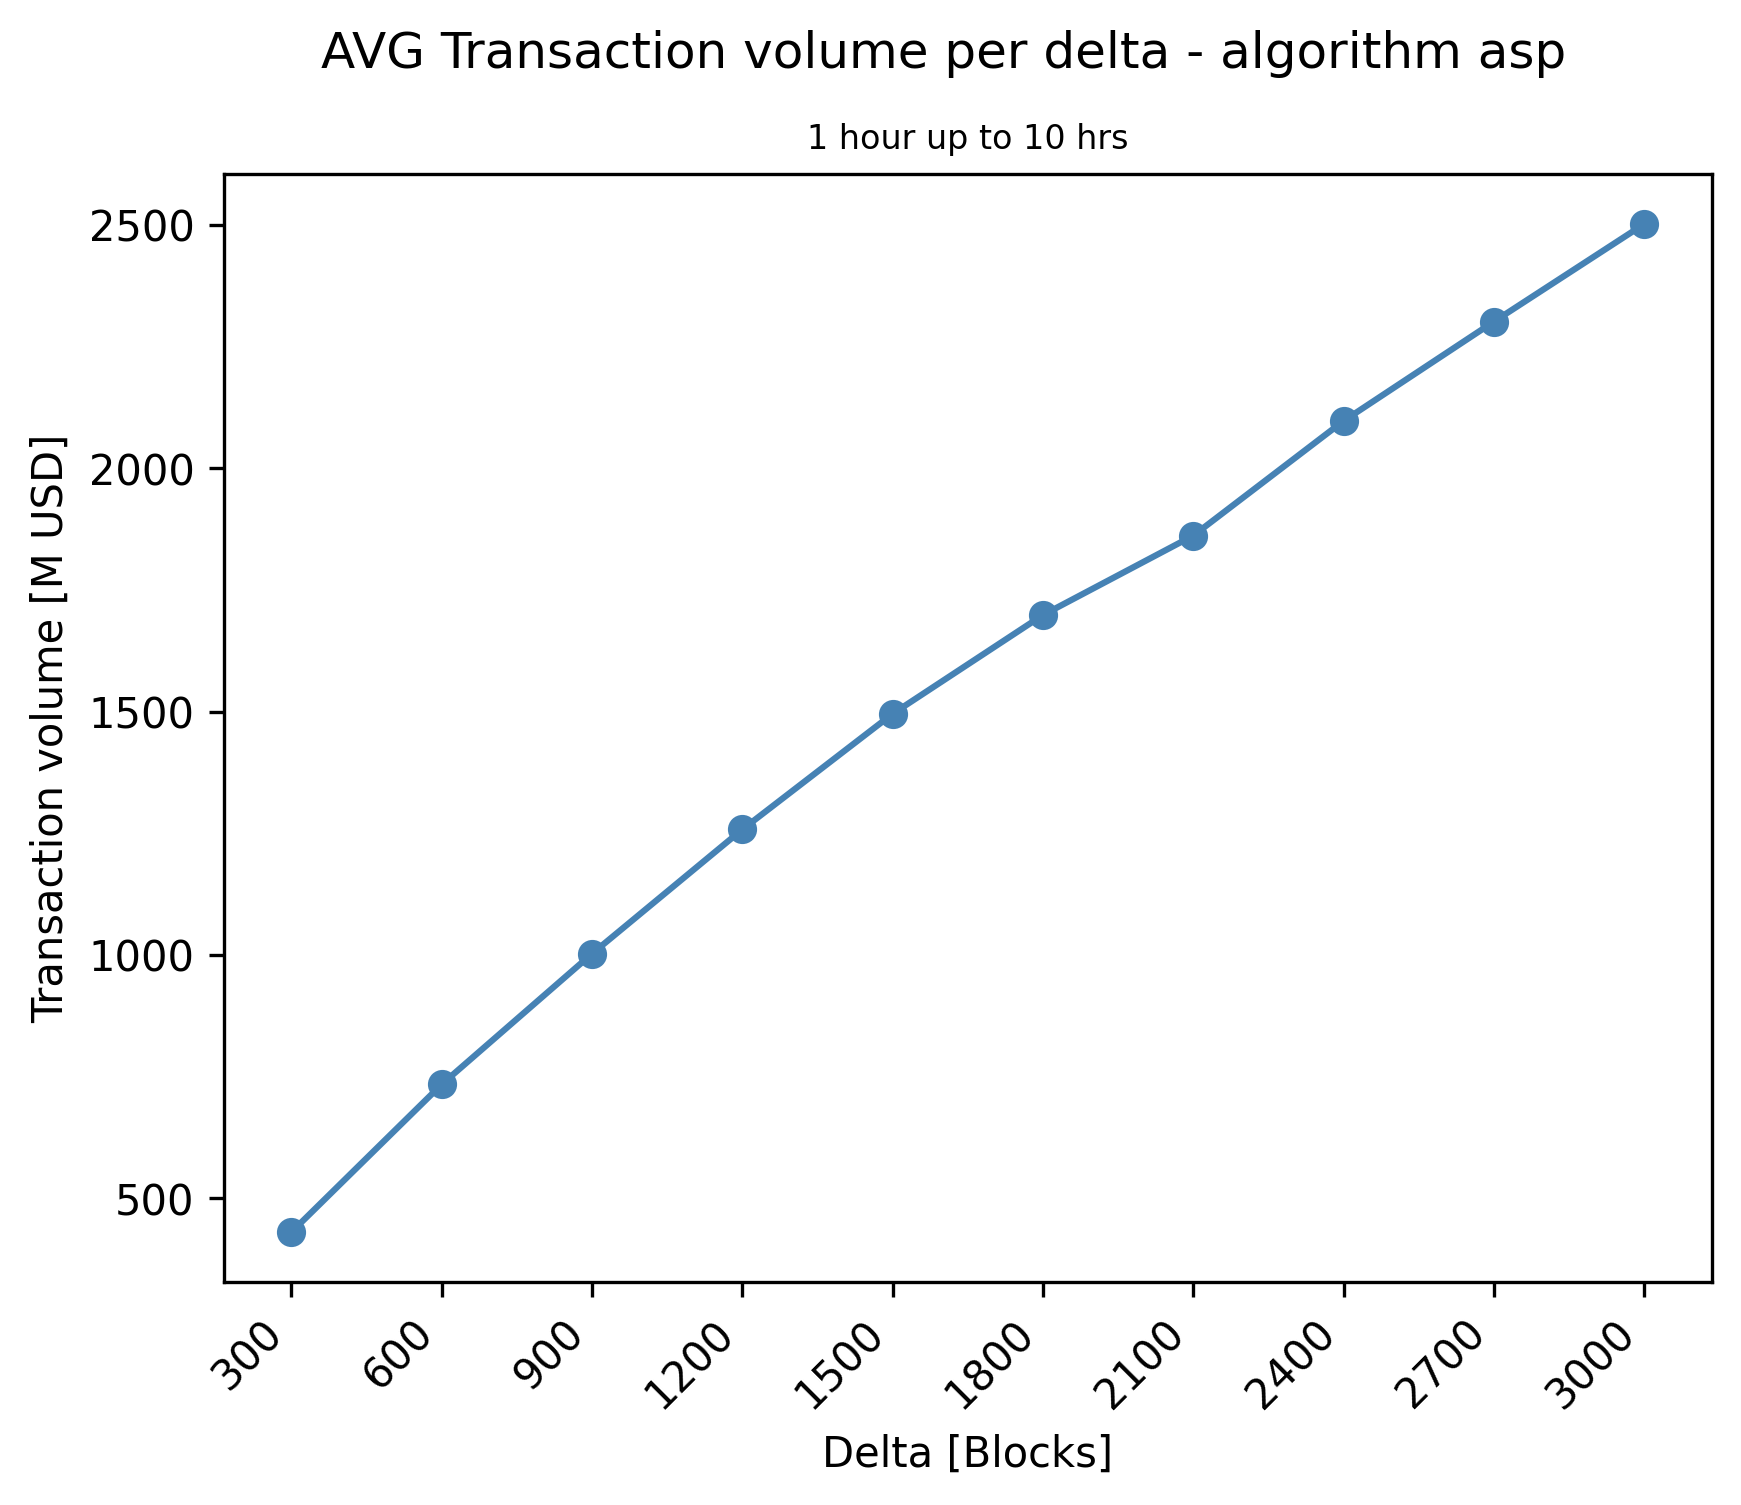

Values plotted in this chart, from the file beside it:
delta; avg_M_USD
300; 430.6
600; 734.2
900; 1003
1200; 1258
1500; 1496
1800; 1699
2100; 1862
2400; 2098
2700; 2302
3000; 2502
